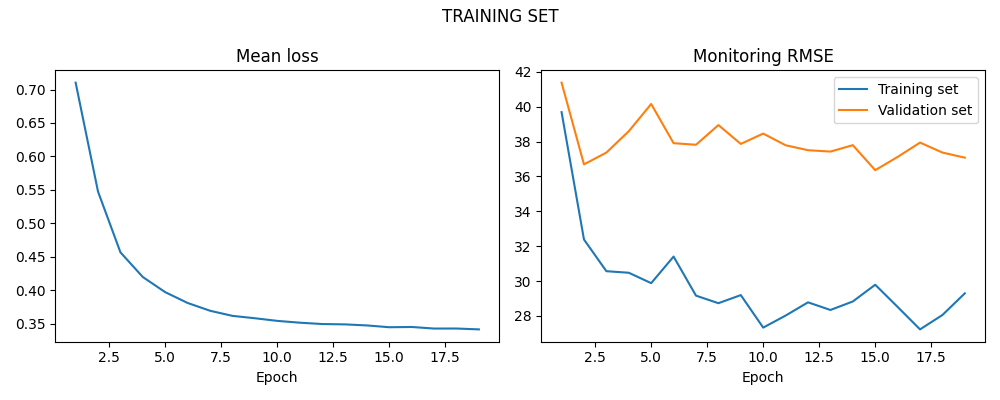

Data behind this chart, as committed beside it:
LOSS, LOSS_SIM, LOSS_VAL
0.7102, 39.69, 41.38
0.5474, 32.39, 36.7
0.4567, 30.57, 37.37
0.4198, 30.48, 38.6
0.3972, 29.88, 40.16
0.3811, 31.4, 37.91
0.3695, 29.16, 37.82
0.3618, 28.73, 38.95
0.3583, 29.19, 37.87
0.3543, 27.33, 38.46
0.3516, 28.02, 37.79
0.3496, 28.78, 37.51
0.3491, 28.34, 37.43
0.3475, 28.83, 37.8
0.3448, 29.79, 36.36
0.3452, 28.52, 37.12
0.3429, 27.23, 37.95
0.3429, 28.05, 37.37
0.3416, 29.3, 37.08
